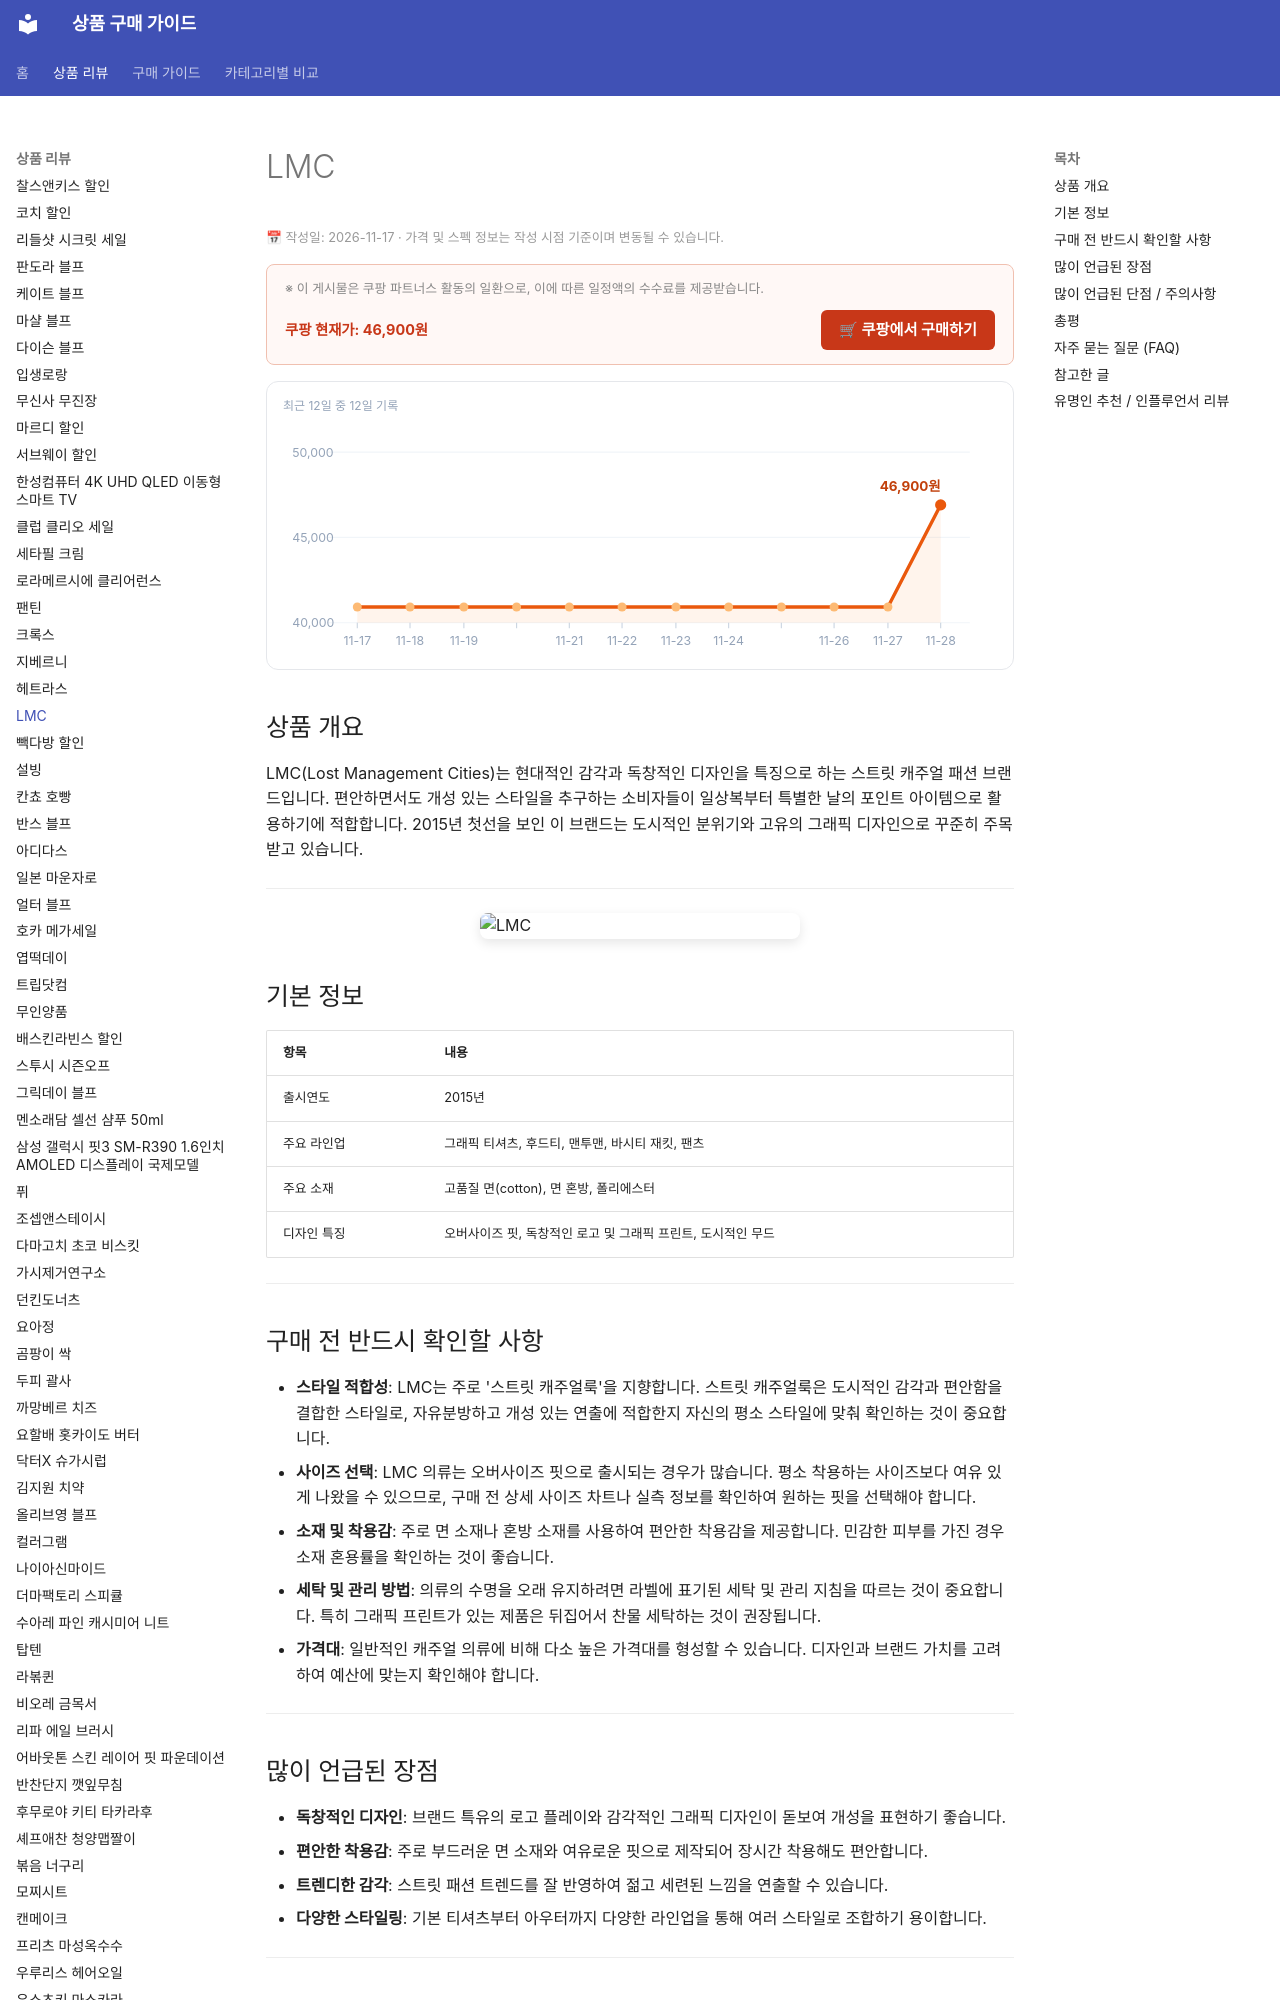

repository: buysense/product-research-wiki · page: products/lmc-streetwear-apparel/index.html · generator: mkdocs

---
image: https://thumbnail.coupangcdn.com/thumbnails/remote/640x640ex/image/vendor_inventory/4cf4/9757f10beb99ecd182668b1b90b0fcfa7efef48e6088e975a56af0ced3cc.jpg
title: LMC 의류 패션 구매 가이드
date: 2026-11-17
description: LMC는 독창적인 디자인과 편안한 착용감을 특징으로 하는 스트릿 캐주얼 패션 브랜드입니다. 일상복부터 개성 표현까지 다양한 상황에 적합한 의류를 찾을 때 참고하세요.
contentUpdated: 2026-11-17
---
<!-- bs:jsonld -->
<script type="application/ld+json">
{
  "@context": "https://schema.org",
  "@type": "Product",
  "name": "LMC",
  "image": [
    "https://thumbnail.coupangcdn.com/thumbnails/remote/640x640ex/image/vendor_inventory/4cf4/9757f10beb99ecd182668b1b90b0fcfa7efef48e6088e975a56af0ced3cc.jpg"
  ],
  "offers": {
    "@type": "Offer",
    "priceCurrency": "KRW",
    "price": "46900",
    "url": "https://link.coupang.com/a/iKiJInWhmS",
